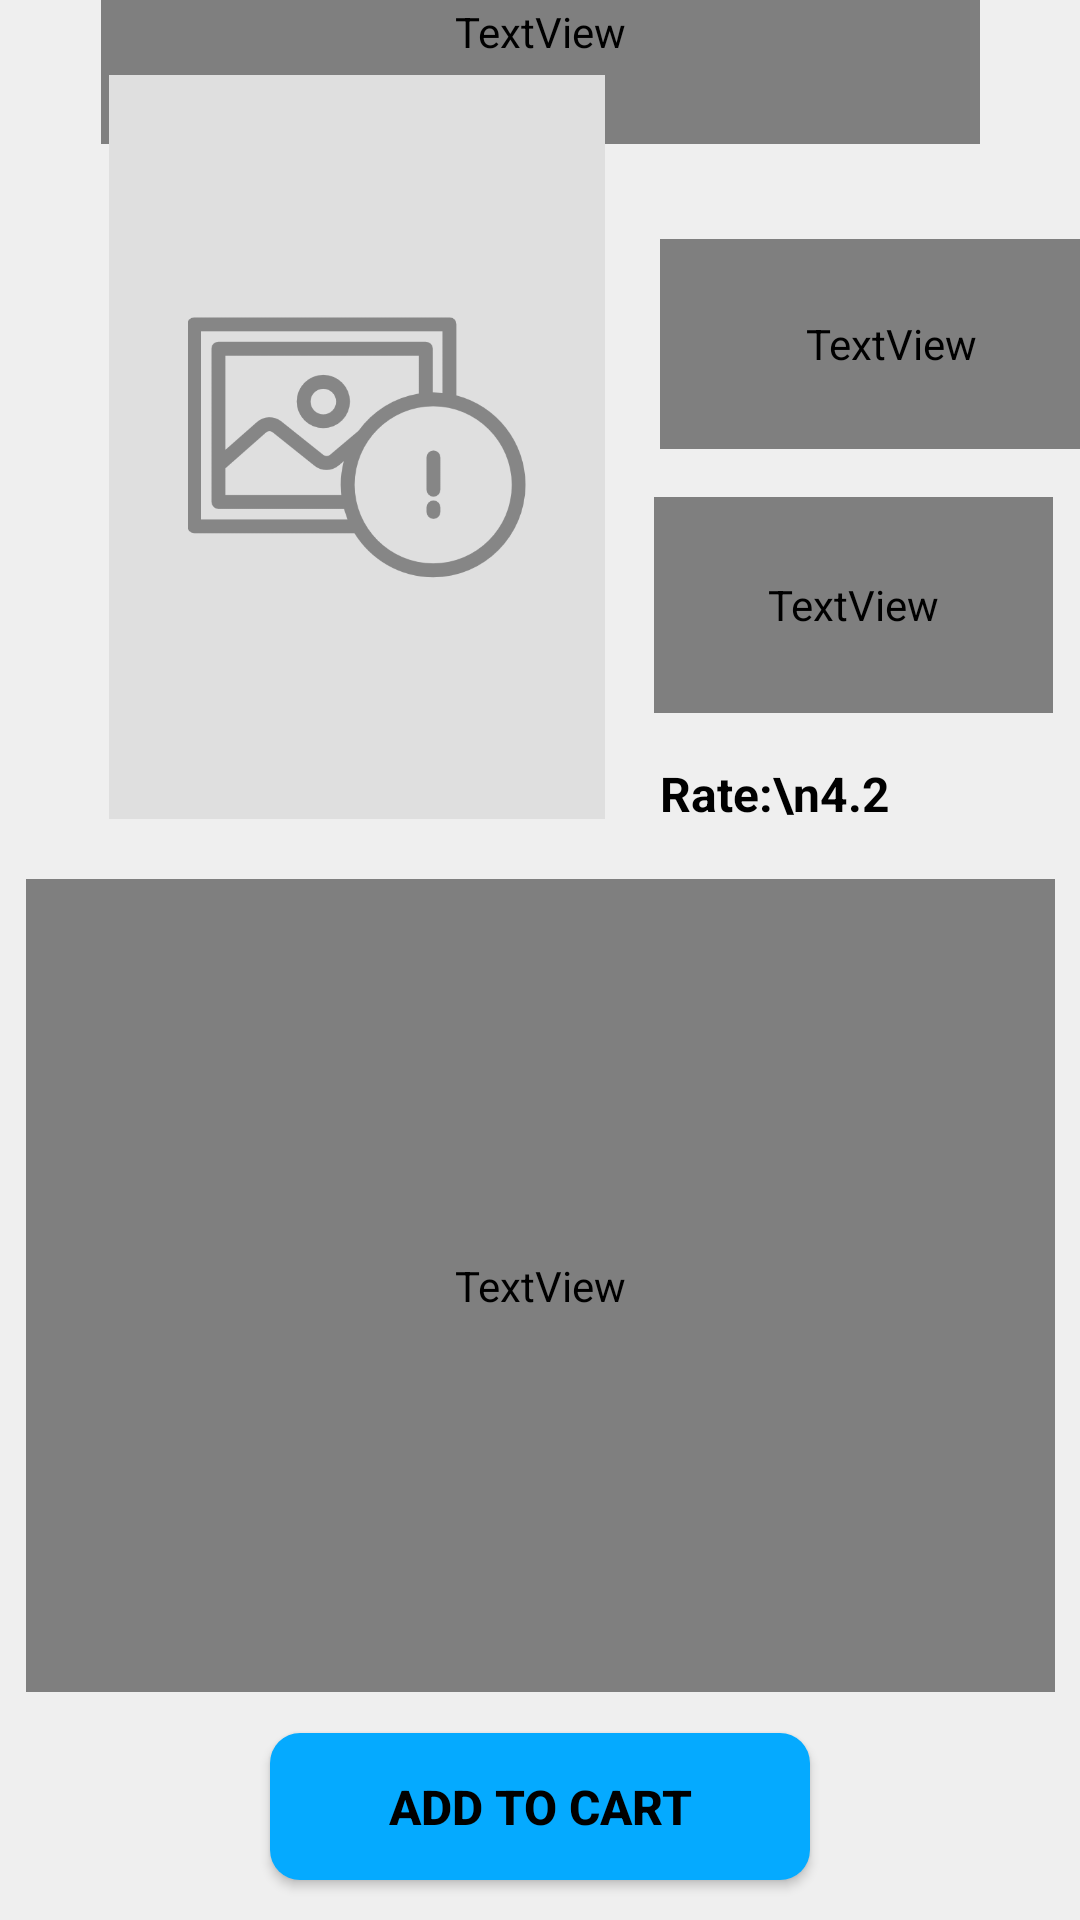

Android layout source for this screen:
<!-- AndroidManifest.xml: application theme Theme.MyBookstoreApp -->
<!-- res/layout/activity_book_detail.xml -->
<?xml version="1.0" encoding="utf-8"?>
<androidx.constraintlayout.widget.ConstraintLayout xmlns:android="http://schemas.android.com/apk/res/android"
    xmlns:app="http://schemas.android.com/apk/res-auto"
    xmlns:tools="http://schemas.android.com/tools"
    android:layout_width="match_parent"
    android:layout_height="match_parent"
    tools:context=".BookDetailActivity">

    <TextView
        android:id="@+id/textView"
        android:layout_width="293dp"
        android:layout_height="75dp"
        android:layout_marginBottom="5dp"
        android:fontFamily="@font/montserrat"
        android:text="Book Title"
        android:textAlignment="center"
        android:textAllCaps="false"
        android:textColor="?attr/colorOnBackground"
        android:textSize="24sp"
        android:textStyle="bold"
        app:layout_constraintBottom_toTopOf="@+id/imageView2"
        app:layout_constraintEnd_toEndOf="parent"
        app:layout_constraintHorizontal_bias="0.5"
        app:layout_constraintStart_toStartOf="parent"
        app:layout_constraintTop_toTopOf="parent" />

    <ImageView
        android:id="@+id/imageView2"
        android:layout_width="174dp"
        android:layout_height="248dp"
        android:layout_marginStart="32dp"
        android:layout_marginBottom="20dp"
        app:layout_constraintBottom_toTopOf="@+id/textView2"
        app:layout_constraintStart_toStartOf="parent"
        app:srcCompat="@drawable/notfound" />

    <TextView
        android:id="@+id/textView2"
        android:layout_width="343dp"
        android:layout_height="271dp"
        android:layout_marginBottom="76dp"
        android:fontFamily="@font/montserrat"
        android:padding="5dp"
        android:text="Book Description"
        android:textAllCaps="false"
        android:textColor="?attr/colorOnBackground"
        android:textSize="16sp"
        android:textStyle="bold"
        app:layout_constraintBottom_toBottomOf="parent"
        app:layout_constraintEnd_toEndOf="parent"
        app:layout_constraintStart_toStartOf="parent" />

    <TextView
        android:id="@+id/textView3"
        android:layout_width="154dp"
        android:layout_height="70dp"
        android:layout_marginStart="188dp"
        android:layout_marginTop="32dp"
        android:fontFamily="@font/montserrat"
        android:text="Author:\nColleen Hoover"
        android:textColor="?attr/colorOnBackground"
        android:textSize="16sp"
        android:textStyle="bold"
        app:layout_constraintStart_toStartOf="@+id/imageView2"
        app:layout_constraintTop_toBottomOf="@+id/textView" />

    <TextView
        android:id="@+id/textView4"
        android:layout_width="133dp"
        android:layout_height="72dp"
        android:layout_marginStart="12dp"
        android:layout_marginTop="16dp"
        android:fontFamily="@font/montserrat"
        android:text="Published:\nApril18,2014"
        android:textColor="?attr/colorOnBackground"
        android:textSize="16sp"
        android:textStyle="bold"
        app:layout_constraintStart_toEndOf="@+id/imageView2"
        app:layout_constraintTop_toBottomOf="@+id/textView3" />

    <TextView
        android:id="@+id/textView5"
        android:layout_width="92dp"
        android:layout_height="56dp"
        android:layout_marginStart="188dp"
        android:layout_marginTop="16dp"
        android:text="Rate:\n4.2"
        android:textColor="?attr/colorOnBackground"
        android:textSize="16sp"
        android:textStyle="bold"
        app:layout_constraintStart_toStartOf="@+id/imageView2"
        app:layout_constraintTop_toBottomOf="@+id/textView4" />

    <TextView
        android:id="@+id/textView6"
        android:layout_width="68dp"
        android:layout_height="41dp"
        android:layout_marginStart="14dp"
        android:layout_marginTop="86dp"
        android:layout_marginBottom="56dp"
        android:text="Price:\n$35.17"
        android:textColor="?attr/colorOnBackground"
        android:textSize="16sp"
        android:textStyle="bold"
        app:layout_constraintBottom_toTopOf="@+id/textView2"
        app:layout_constraintStart_toEndOf="@+id/imageView2"
        app:layout_constraintTop_toTopOf="@+id/textView5" />

    <Button
        android:id="@+id/AddToCart"
        android:layout_width="180dp"
        android:layout_height="49dp"
        android:background="@drawable/blue_rounded"
        android:text="Add to Cart"
        android:textColor="?attr/colorOnBackground"
        android:textSize="16sp"
        android:textStyle="bold"
        app:layout_constraintBottom_toBottomOf="parent"
        app:layout_constraintEnd_toEndOf="parent"
        app:layout_constraintHorizontal_bias="0.5"
        app:layout_constraintStart_toStartOf="parent"
        app:layout_constraintTop_toBottomOf="@+id/textView2" />

</androidx.constraintlayout.widget.ConstraintLayout>
<!-- resources referenced by this layout -->
<resources>
  <!-- drawable blue_rounded (drawable) -->
  <?xml version="1.0" encoding="utf-8"?>
  <shape xmlns:android="http://schemas.android.com/apk/res/android">
      <corners android:radius="10dp" />
      <gradient android:startColor="#05aaff"
          android:endColor="#05aaff" />
  </shape>
  <!-- drawable notfound: png bitmap (drawable, 23845 bytes) -->
  <style name="Theme.MyBookstoreApp" parent="Theme.AppCompat.DayNight.DarkActionBar">
          
          <item name="colorPrimary">@color/text_color_2</item>
          <item name="colorPrimaryVariant">@color/switch_color</item>
          <item name="colorOnPrimary">@color/white</item>
          
          <item name="colorSecondary">@color/teal_200</item>
          <item name="colorSecondaryVariant">@color/teal_700</item>
          <item name="colorOnSecondary">@color/black</item>
          
          <item name="android:statusBarColor">?attr/colorPrimaryVariant</item>
          
          <item name="android:colorBackground">@color/background_color</item>
          <item name="colorOnBackground">@color/text_color</item>
  
  
      </style>
  <color name="text_color_2">#05aaff</color>
  <color name="switch_color">#05aaff</color>
  <color name="white">#FFFFFFFF</color>
  <color name="teal_200">#FF03DAC5</color>
  <color name="teal_700">#FF018786</color>
  <color name="black">#FF000000</color>
  <color name="background_color">#EFEFEF</color>
  <color name="text_color">#FF000000</color>
</resources>
